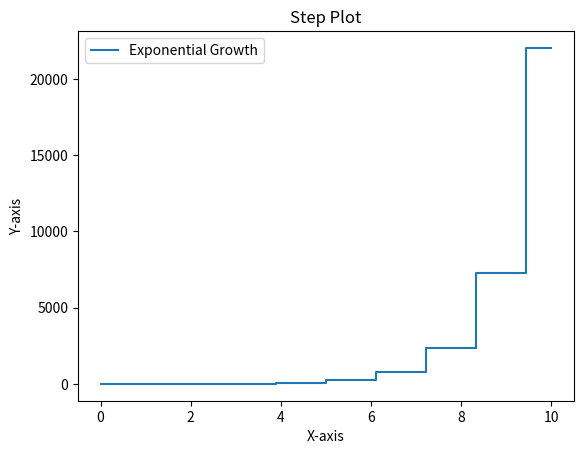

Write the Python code that produced this figure.
# StepPlot.py
import matplotlib.pyplot as plt
import numpy as np

x = np.linspace(0, 10, 10)
y = np.exp(x)

plt.step(x, y, where='mid', label='Exponential Growth')
plt.title('Step Plot')
plt.xlabel('X-axis')
plt.ylabel('Y-axis')
plt.legend()
plt.show()
